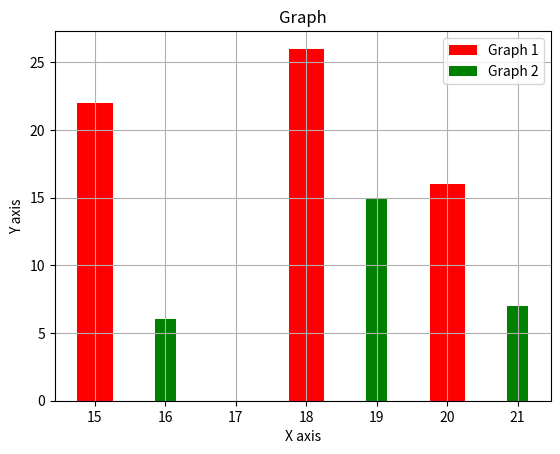

Recreate this plot in Python.
from matplotlib import pyplot as plt

x=[15,18,20]
y=[22,26,16]

x2=[16,19,21]
y2=[6,15,7]

plt.bar(x,y,color='r',label='Graph 1',width=.5) #(x-coordinate,y-coordinate,'color code for line',line-width)
plt.bar(x2,y2,color='g',label='Graph 2',width=.3)
plt.legend()  #legend() function is used to make labels of the line visible
plt.title('Graph')
plt.xlabel('X axis')
plt.ylabel('Y axis')
plt.grid() #enable grid bydefault
plt.show()
